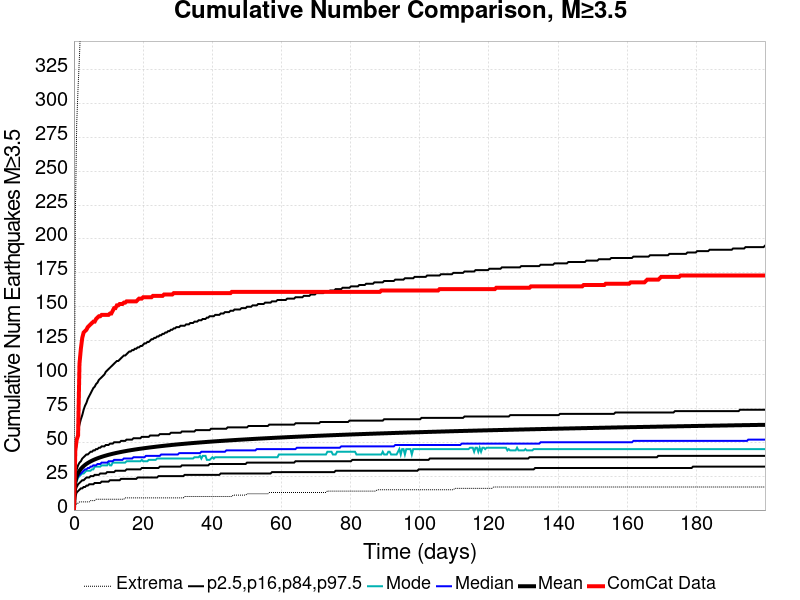

The file beside this chart, header and first rows:
Time (days), ComCat Data, Simulation Mean, Simulation Median, Simulation Mode, Simulation Minimum, Simulation Maximum, 2.5 %-ile, 16 %-ile, 84 %-ile, 97.5 %-ile
0.0, 0.0, 0.0, 0.0, 0.0, 0.0, 0.0, 0.0, 0.0, 0.0, 0.0
0.4005, 44.0, 20.81, 19.0, 19.0, 3.0, 216.0, 10.0, 14.0, 26.0, 40.0
0.8009, 52.0, 24.79, 23.0, 21.0, 5.0, 285.0, 13.0, 17.0, 30.0, 51.0
1.201, 55.0, 27.21, 25.0, 24.0, 5.0, 312.0, 14.0, 19.0, 33.0, 58.0
1.602, 108.0, 28.95, 26.0, 25.0, 6.0, 335.0, 15.0, 20.0, 35.0, 63.0
2.002, 119.0, 30.33, 27.0, 26.0, 6.0, 363.0, 16.0, 21.0, 36.0, 67.0
2.403, 127.0, 31.47, 28.0, 27.0, 6.0, 378.0, 16.0, 22.0, 38.0, 70.0
2.803, 131.0, 32.43, 29.0, 27.0, 6.0, 399.0, 17.0, 22.0, 39.0, 74.0
3.204, 132.0, 33.28, 30.0, 28.0, 6.0, 415.0, 17.0, 23.0, 40.0, 77.0
3.604, 133.0, 34.03, 30.0, 29.0, 6.0, 425.0, 18.0, 24.0, 41.0, 79.0
4.005, 135.0, 34.71, 31.0, 29.0, 6.0, 432.0, 18.0, 24.0, 41.0, 82.0
4.405, 136.0, 35.32, 31.0, 29.0, 6.0, 443.0, 19.0, 24.0, 42.0, 84.0
4.806, 137.0, 35.89, 32.0, 29.0, 7.0, 452.0, 19.0, 25.0, 43.0, 86.0
5.206, 138.0, 36.41, 32.0, 30.0, 7.0, 460.0, 19.0, 25.0, 43.0, 88.0
5.607, 139.0, 36.9, 33.0, 30.0, 7.0, 466.0, 19.0, 25.0, 44.0, 90.0
6.007, 139.0, 37.35, 33.0, 32.0, 7.0, 477.0, 20.0, 26.0, 44.0, 91.0
6.407, 141.0, 37.78, 33.0, 32.0, 8.0, 484.0, 20.0, 26.0, 45.0, 93.0
6.808, 142.0, 38.17, 34.0, 32.0, 8.0, 493.0, 20.0, 26.0, 45.0, 94.0
7.208, 143.0, 38.55, 34.0, 32.0, 8.0, 514.0, 20.0, 26.0, 46.0, 96.0
7.609, 143.0, 38.91, 34.0, 32.0, 8.0, 531.0, 20.0, 27.0, 46.0, 97.0
8.009, 144.0, 39.26, 35.0, 33.0, 8.0, 535.0, 21.0, 27.0, 47.0, 98.0
8.41, 144.0, 39.58, 35.0, 33.0, 8.0, 540.0, 21.0, 27.0, 47.0, 99.0
8.81, 144.0, 39.89, 35.0, 33.0, 8.0, 542.0, 21.0, 27.0, 47.0, 100.0
9.211, 144.0, 40.19, 35.0, 33.0, 8.0, 549.0, 21.0, 27.0, 48.0, 102.0
9.611, 144.0, 40.49, 35.0, 33.0, 8.0, 555.0, 21.0, 28.0, 48.0, 103.0
10.01, 144.0, 40.77, 36.0, 35.0, 8.0, 557.0, 21.0, 28.0, 48.0, 104.0
10.41, 145.0, 41.03, 36.0, 33.0, 8.0, 558.0, 22.0, 28.0, 49.0, 105.0
10.81, 145.0, 41.28, 36.0, 33.0, 8.0, 565.0, 22.0, 28.0, 49.0, 106.0
11.21, 147.0, 41.53, 36.0, 35.0, 8.0, 567.0, 22.0, 28.0, 49.0, 107.0
11.61, 149.0, 41.77, 37.0, 35.0, 8.0, 572.0, 22.0, 28.0, 50.0, 108.0
12.01, 149.0, 42.01, 37.0, 35.0, 8.0, 574.0, 22.0, 29.0, 50.0, 109.0
12.41, 151.0, 42.23, 37.0, 35.0, 8.0, 574.0, 22.0, 29.0, 50.0, 110.0
12.81, 151.0, 42.45, 37.0, 35.0, 8.0, 576.0, 22.0, 29.0, 50.0, 110.0
13.22, 152.0, 42.66, 37.0, 35.0, 8.0, 578.0, 22.0, 29.0, 50.0, 111.0
13.62, 152.0, 42.87, 37.0, 35.0, 8.0, 580.0, 23.0, 29.0, 51.0, 112.0
14.02, 152.0, 43.06, 37.0, 35.0, 8.0, 584.0, 23.0, 29.0, 51.0, 113.0
14.42, 153.0, 43.26, 38.0, 35.0, 8.0, 588.0, 23.0, 29.0, 51.0, 114.0
14.82, 153.0, 43.45, 38.0, 35.0, 9.0, 591.0, 23.0, 29.0, 51.0, 114.0
15.22, 154.0, 43.63, 38.0, 36.0, 9.0, 592.0, 23.0, 30.0, 52.0, 115.0
15.62, 154.0, 43.82, 38.0, 36.0, 9.0, 600.0, 23.0, 30.0, 52.0, 116.0
16.02, 154.0, 43.99, 38.0, 36.0, 9.0, 603.0, 23.0, 30.0, 52.0, 117.0
16.42, 154.0, 44.16, 38.0, 36.0, 9.0, 607.0, 23.0, 30.0, 52.0, 117.0
16.82, 154.0, 44.33, 38.0, 36.0, 9.0, 609.0, 23.0, 30.0, 52.0, 118.0
17.22, 154.0, 44.49, 39.0, 36.0, 9.0, 612.0, 23.0, 30.0, 53.0, 118.0
17.62, 154.0, 44.66, 39.0, 36.0, 9.0, 615.0, 23.0, 30.0, 53.0, 119.0
18.02, 154.0, 44.81, 39.0, 36.0, 9.0, 619.0, 23.0, 30.0, 53.0, 119.0
18.42, 155.0, 44.96, 39.0, 36.0, 9.0, 619.0, 24.0, 30.0, 53.0, 120.0
18.82, 156.0, 45.11, 39.0, 36.0, 9.0, 623.0, 24.0, 30.0, 53.0, 120.0
19.22, 156.0, 45.25, 39.0, 36.0, 9.0, 625.0, 24.0, 30.0, 53.0, 121.0
19.62, 156.0, 45.39, 39.0, 37.0, 9.0, 626.0, 24.0, 31.0, 54.0, 121.0
20.02, 157.0, 45.53, 39.0, 36.0, 9.0, 630.0, 24.0, 31.0, 54.0, 122.0
20.42, 157.0, 45.67, 39.0, 36.0, 9.0, 636.0, 24.0, 31.0, 54.0, 123.0
20.82, 157.0, 45.81, 40.0, 36.0, 9.0, 639.0, 24.0, 31.0, 54.0, 123.0
21.22, 157.0, 45.95, 40.0, 36.0, 9.0, 643.0, 24.0, 31.0, 54.0, 124.0
21.63, 157.0, 46.08, 40.0, 37.0, 9.0, 646.0, 24.0, 31.0, 54.0, 124.0
22.03, 157.0, 46.21, 40.0, 37.0, 9.0, 649.0, 24.0, 31.0, 55.0, 125.0
22.43, 157.0, 46.34, 40.0, 37.0, 9.0, 649.0, 24.0, 31.0, 55.0, 126.0
22.83, 158.0, 46.46, 40.0, 37.0, 9.0, 652.0, 24.0, 31.0, 55.0, 126.0
23.23, 158.0, 46.59, 40.0, 37.0, 9.0, 653.0, 24.0, 31.0, 55.0, 127.0
23.63, 158.0, 46.71, 40.0, 37.0, 9.0, 660.0, 24.0, 31.0, 55.0, 127.0
... 440 more rows
